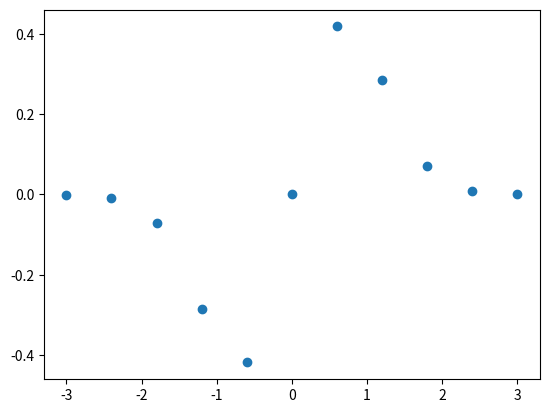

Source code (Python):
# -*- coding: utf-8 -*-
"""
Created on Thu Nov  7 14:55:57 2024

[redacted]
"""

import matplotlib.pyplot as plt
import numpy as np
import numpy.linalg as la
import math
from scipy.integrate import quad

def driver():
    plt.close('all')
    # function you want to approximate
    #f = lambda x: math.exp(x)
    f = lambda x: x * np.exp(-x ** 2)
    # Interval of interest
    a = -3
    b = 3
    # order of approximation
    n = 5
    # Number of points you want to sample in [a,b]
    N = 10
    xeval = np.linspace(a,b,N+1)
    fex = f(xeval)
    
    
    plt.scatter(xeval,fex)

def householder_qr(M):
    n, m = M.shape
    Q = np.eye(n)  # Initialize Q as an identity matrix of size n
    R = M.copy()   # Copy of M to transform into R

    for k in range(m):
        # Step 1: Extract the column vector for the k-th Householder transformation
        x = R[k:, k]  # Work on the k-th column from the k-th row downwards
        norm_x = np.linalg.norm(x)
        
        # Step 2: Construct the Householder vector u
        u = x.copy()
        u[0] += np.sign(x[0]) * norm_x  # Adjust the first element
        u = u / np.linalg.norm(u)  # Normalize u
        
        # Step 3: Construct the Householder matrix Hk = I - 2 * u * u.T
        H_k = np.eye(n - k) - 2 * np.outer(u, u)
        
        # Embed H_k into the larger identity matrix for full matrix size
        H = np.eye(n)
        H[k:, k:] = H_k  # Place H_k into the k-th submatrix
        
        # Step 4: Apply H to R and accumulate Q
        R = H @ R  # Apply the transformation to R
        Q = Q @ H.T  # Accumulate the transformation to Q

    return Q, R

driver()